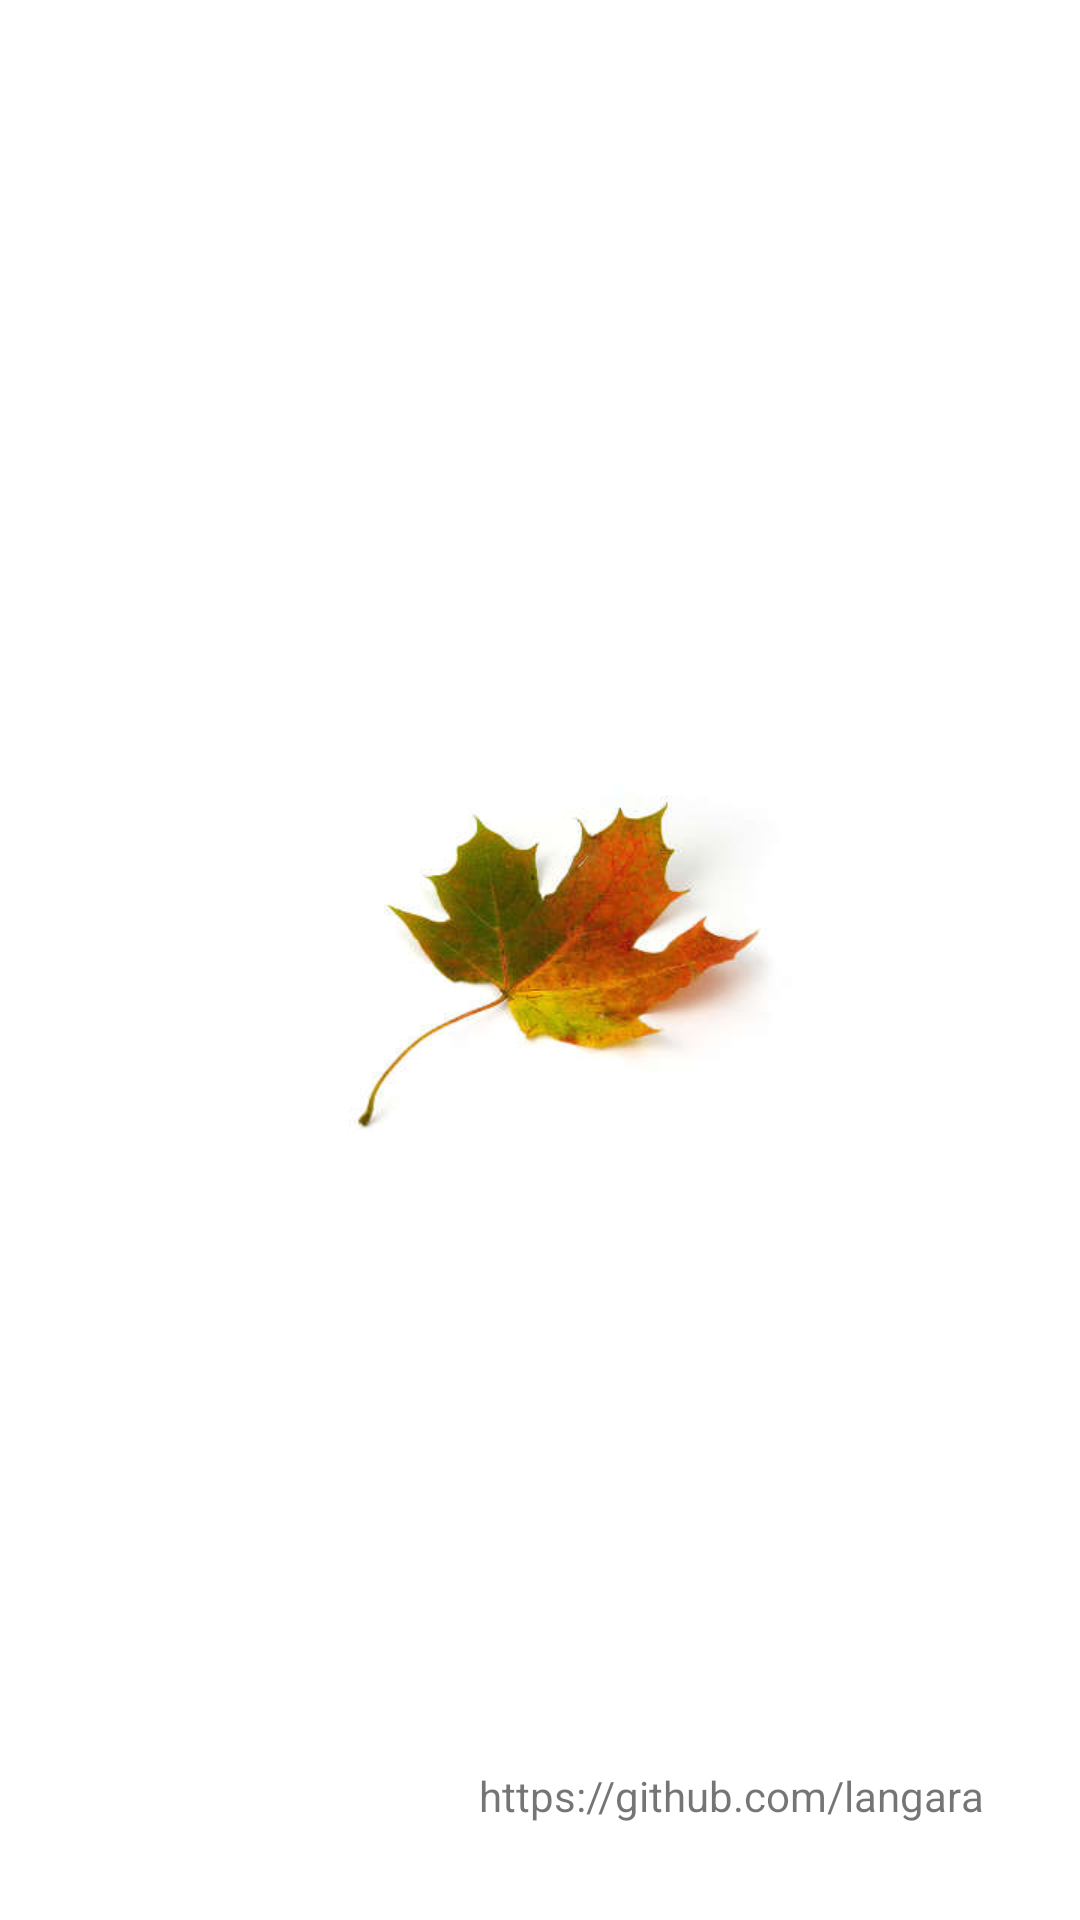

Write the Android layout XML for this screen, with the resource values it uses.
<!-- AndroidManifest.xml: application theme AppTheme -->
<!-- res/layout/global_header.xml -->
<?xml version="1.0" encoding="utf-8"?>
<FrameLayout xmlns:android="http://schemas.android.com/apk/res/android"
    android:layout_width="match_parent"
    android:background="@android:color/white"
    android:layout_height="200dp"
    >

    <ImageView
        android:layout_width="200dp"
        android:layout_height="200dp"
        android:layout_gravity="center"
        android:src="@drawable/leaf"
        />

    <TextView
        android:layout_width="wrap_content"
        android:layout_height="wrap_content"
        android:layout_gravity="bottom|end"
        android:text="https://github.com/langara"
        android:padding="32dp"
        />

</FrameLayout>
<!-- resources referenced by this layout -->
<resources>
  <!-- drawable leaf: jpg bitmap (drawable, 8768 bytes) -->
  <style name="AppTheme" parent="Theme.AppCompat.Light.NoActionBar">
          
          <item name="colorPrimary">@color/colorPrimary</item>
          <item name="colorPrimaryDark">@color/colorPrimaryDark</item>
          <item name="colorAccent">@color/colorAccent</item>
      </style>
  <color name="colorPrimary">#5469de</color>
  <color name="colorPrimaryDark">#1b2358</color>
  <color name="colorAccent">#FF4081</color>
</resources>
